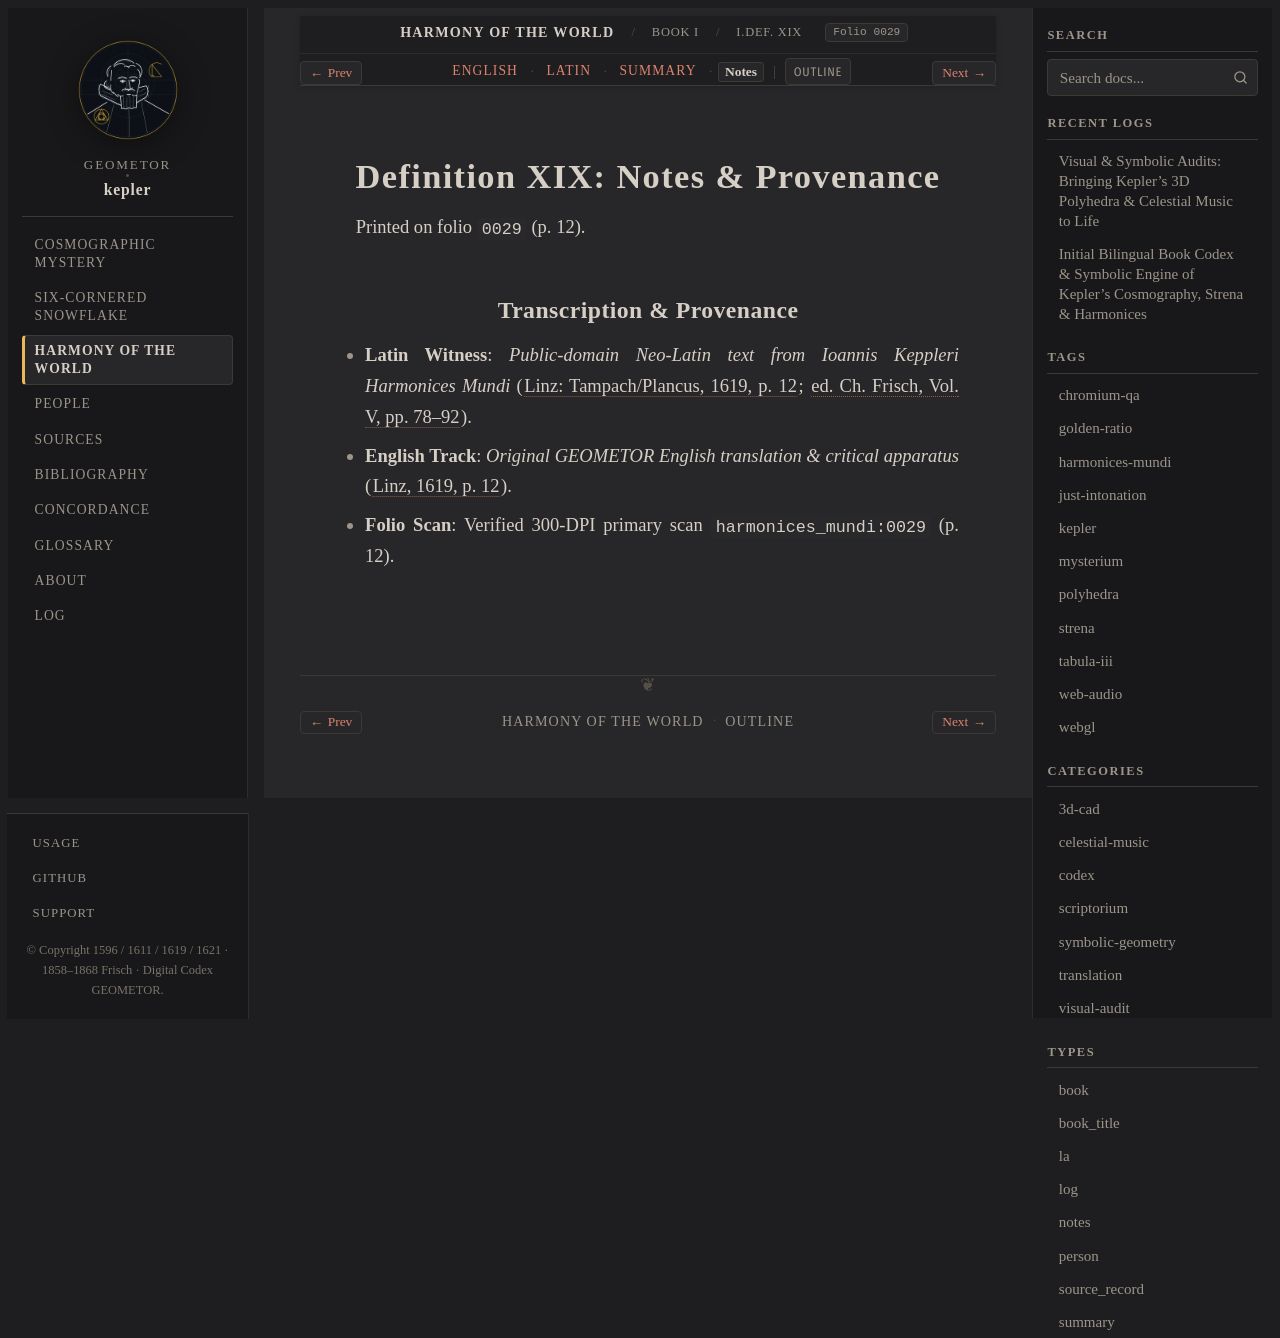

repository: geometor/kepler · page: harmonices_mundi/liber_i/def_19/notes.html · generator: sphinx

:type: notes
:layout: book
:canonical_id: I.Def. XIX
:order: 20
:folio: harmonices_mundi:0029

.. _hm-liber-i-def_19-notes:

Definition XIX: Notes & Provenance
==================================

Printed on folio ``0029`` (p. 12).

Transcription & Provenance
--------------------------

* **Latin Witness**: *Public-domain Neo-Latin text from Ioannis Keppleri Harmonices Mundi* (:cite:`Linz: Tampach/Plancus, 1619, p. 12 <kepler:1619:hm>`; :cite:`ed. Ch. Frisch, Vol. V, pp. 78–92 <frisch:1864:v5>`).
* **English Track**: *Original GEOMETOR English translation & critical apparatus* (:cite:`Linz, 1619, p. 12 <kepler:1619:hm>`).
* **Folio Scan**: Verified 300-DPI primary scan ``harmonices_mundi:0029`` (p. 12).
